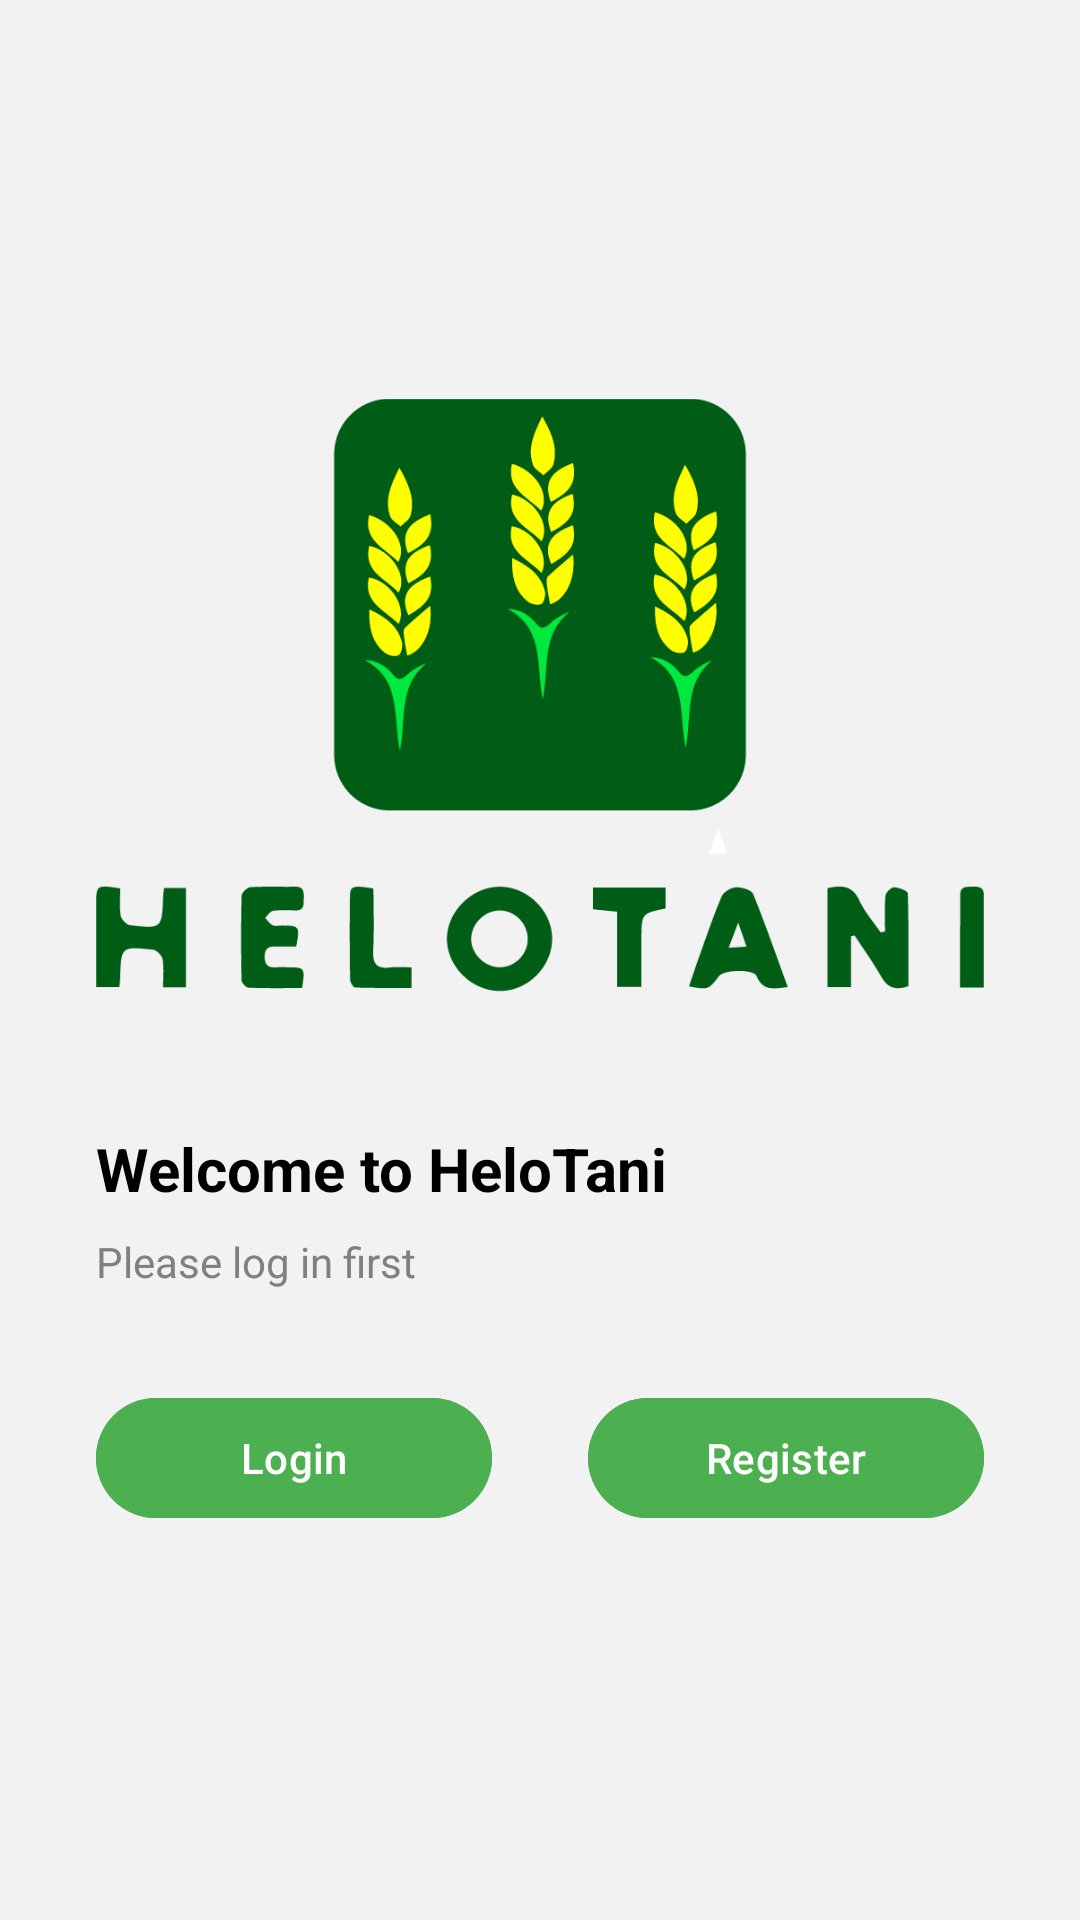

The Android layout XML behind this screen, and the referenced resources:
<!-- AndroidManifest.xml: application theme Theme.HeloTani -->
<!-- res/layout/activity_welcome.xml -->
<?xml version="1.0" encoding="utf-8"?>
<androidx.constraintlayout.widget.ConstraintLayout xmlns:android="http://schemas.android.com/apk/res/android"
    xmlns:app="http://schemas.android.com/apk/res-auto"
    xmlns:tools="http://schemas.android.com/tools"
    android:id="@+id/background"
    android:layout_width="match_parent"
    android:layout_height="match_parent"
    android:background="#F2F2F2"
    tools:context=".ui.welcome.WelcomeActivity">

    <ImageView
        android:id="@+id/imageView"
        android:layout_width="0dp"
        android:layout_height="250dp"
        android:layout_marginStart="32dp"
        android:layout_marginTop="150dp"
        android:layout_marginEnd="32dp"
        app:layout_constraintBottom_toTopOf="@+id/guidelineHorizontal"
        app:layout_constraintEnd_toEndOf="parent"
        app:layout_constraintStart_toStartOf="parent"
        app:layout_constraintTop_toTopOf="parent"
        app:srcCompat="@drawable/helotani_text" />

    <TextView
        android:id="@+id/titleTextView"
        android:layout_width="0dp"
        android:layout_height="wrap_content"
        android:layout_marginStart="32dp"
        android:layout_marginTop="24dp"
        android:layout_marginEnd="32dp"
        android:text="@string/title_welcome"
        android:textColor="@color/black"
        android:textSize="20sp"
        android:textStyle="bold"
        app:layout_constraintEnd_toEndOf="parent"
        app:layout_constraintHorizontal_bias="0.0"
        app:layout_constraintStart_toStartOf="parent"
        app:layout_constraintTop_toTopOf="@+id/guidelineHorizontal" />

    <TextView
        android:id="@+id/descTextView"
        android:layout_width="0dp"
        android:layout_height="wrap_content"
        android:layout_marginStart="32dp"
        android:layout_marginTop="8dp"
        android:layout_marginEnd="32dp"
        android:text="@string/desc_welcome"
        android:textColor="@color/gray"
        android:textSize="14sp"
        app:layout_constraintEnd_toEndOf="parent"
        app:layout_constraintHorizontal_bias="0.0"
        app:layout_constraintStart_toStartOf="parent"
        app:layout_constraintTop_toBottomOf="@+id/titleTextView" />

    <Button
        android:id="@+id/loginButton"
        android:layout_width="0dp"
        android:layout_height="wrap_content"
        android:layout_marginStart="32dp"
        android:layout_marginTop="32dp"
        android:layout_marginEnd="16dp"
        android:backgroundTint="@color/btn_login"
        android:text="@string/teks_login"
        app:layout_constraintEnd_toStartOf="@+id/guidelineVertical"
        app:layout_constraintStart_toStartOf="parent"
        app:layout_constraintTop_toBottomOf="@+id/descTextView" />

    <Button
        android:id="@+id/registerButton"
        android:layout_width="0dp"
        android:layout_height="wrap_content"
        android:layout_marginStart="16dp"
        android:layout_marginTop="32dp"
        android:layout_marginEnd="32dp"
        android:backgroundTint="@color/btn_login"
        android:text="@string/teks_register"
        app:layout_constraintEnd_toEndOf="parent"
        app:layout_constraintStart_toStartOf="@+id/guidelineVertical"
        app:layout_constraintTop_toBottomOf="@+id/descTextView" />

    <androidx.constraintlayout.widget.Guideline
        android:id="@+id/guidelineHorizontal"
        android:layout_width="wrap_content"
        android:layout_height="64dp"
        android:orientation="horizontal"
        app:layout_constraintEnd_toEndOf="parent"
        app:layout_constraintGuide_percent="0.55"
        app:layout_constraintStart_toStartOf="parent" />

    <androidx.constraintlayout.widget.Guideline
        android:id="@+id/guidelineVertical"
        android:layout_width="wrap_content"
        android:layout_height="64dp"
        android:orientation="vertical"
        app:layout_constraintEnd_toEndOf="parent"
        app:layout_constraintGuide_percent="0.5"
        app:layout_constraintStart_toStartOf="parent" />

</androidx.constraintlayout.widget.ConstraintLayout>
<!-- resources referenced by this layout -->
<resources>
  <color name="black">#000000</color>
  <color name="btn_login">#4CAF50</color>
  <color name="gray">#808080</color>
  <!-- drawable helotani_text: png bitmap (drawable, 31070 bytes) -->
  <string name="desc_welcome">Please log in first</string>
  <string name="teks_login">Login</string>
  <string name="teks_register">Register</string>
  <string name="title_welcome">Welcome to HeloTani</string>
  <style name="Theme.HeloTani" parent="Theme.Material3.DayNight">
          
          <item name="colorPrimary">@color/btn_login</item>
      </style>
</resources>
